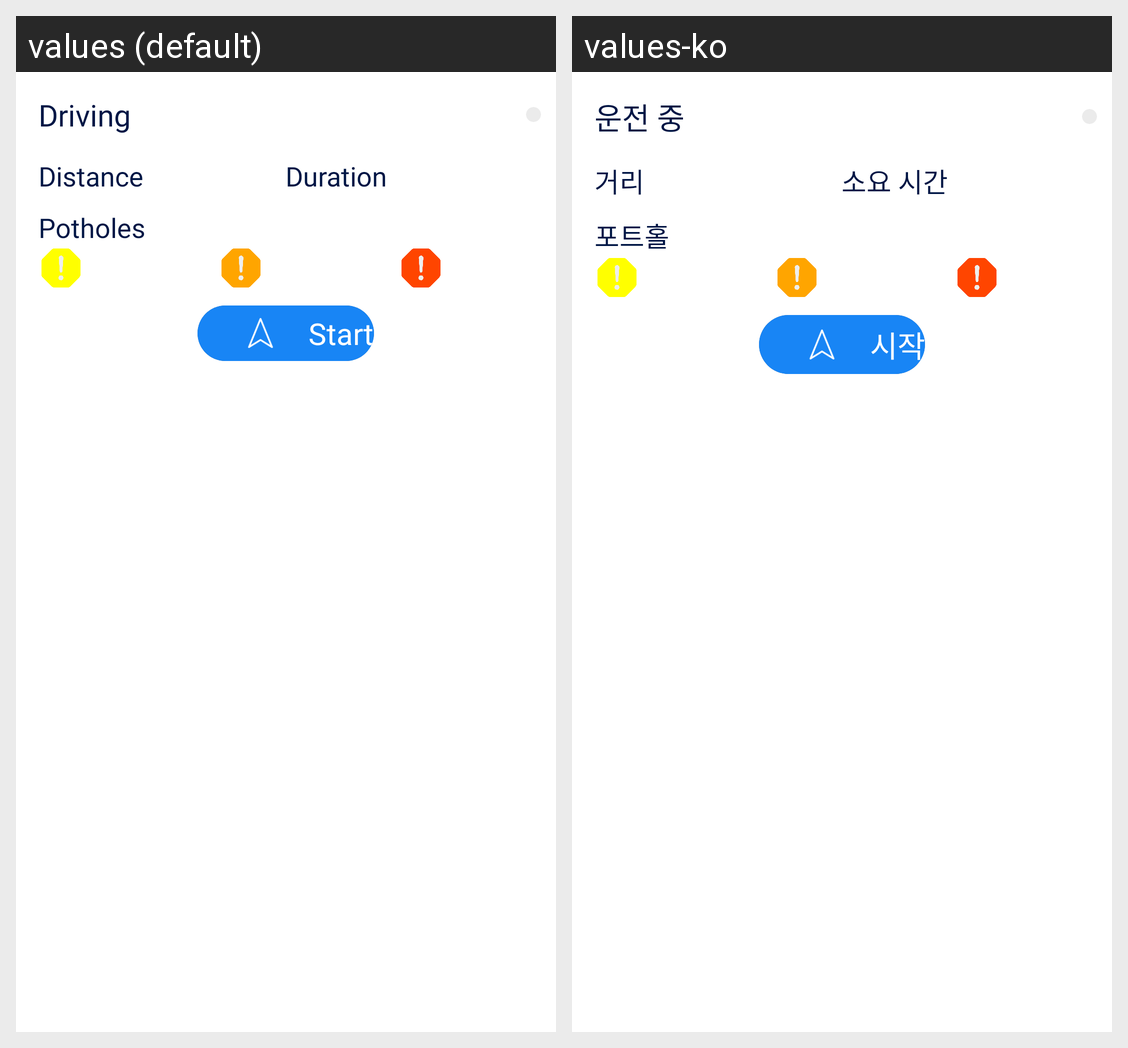

For this localized Android screen grid, give each drawn string resource with its value in every locale shown.
Android screen res/layout/navigation_dialog.xml rendered under 2 locales, left to right: values (default), values-ko. Device: Nexus 5 (rendered at 1080×1920; each locale shown at half size, 540×960, under a caption strip naming it); theme Theme.FinalProject_android.
Strings drawn on this screen, with the default value and each locale's value (text and hints the layout hard-codes, and strings that could not be matched under every locale, appear in the picture but are not listed):

driving
  values: Driving
  values-ko: 운전 중

distance
  values: Distance
  values-ko: 거리

duration
  values: Duration
  values-ko: 소요 시간

potholes_2
  values: Potholes
  values-ko: 포트홀

start
  values: Start
  values-ko: 시작
